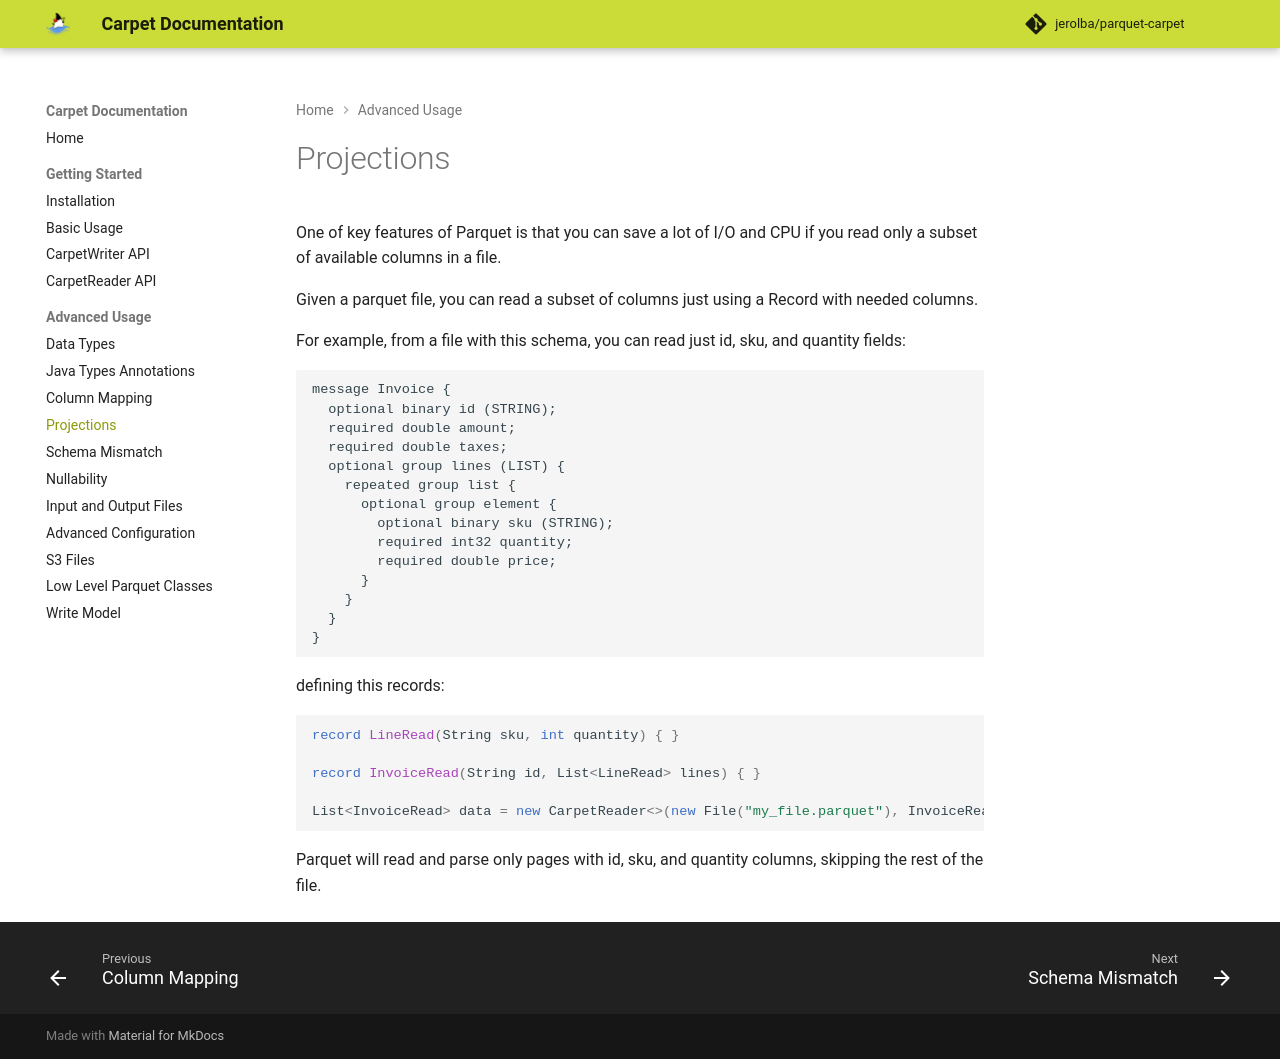

repository: jerolba/parquet-carpet · page: advanced/projections/index.html · generator: mkdocs

# Projections

One of key features of Parquet is that you can save a lot of I/O and CPU if you read only a subset of available columns in a file.

Given a parquet file, you can read a subset of columns just using a Record with needed columns.

For example, from a file with this schema, you can read just id, sku, and quantity fields:

```
message Invoice {
  optional binary id (STRING);
  required double amount;
  required double taxes;
  optional group lines (LIST) {
    repeated group list {
      optional group element {
        optional binary sku (STRING);
        required int32 quantity;
        required double price;
      }
    }
  }
}
```

defining this records:

```java
record LineRead(String sku, int quantity) { }

record InvoiceRead(String id, List<LineRead> lines) { }

List<InvoiceRead> data = new CarpetReader<>(new File("my_file.parquet"), InvoiceRead.class).toList();
```

Parquet will read and parse only pages with id, sku, and quantity columns, skipping the rest of the file.
